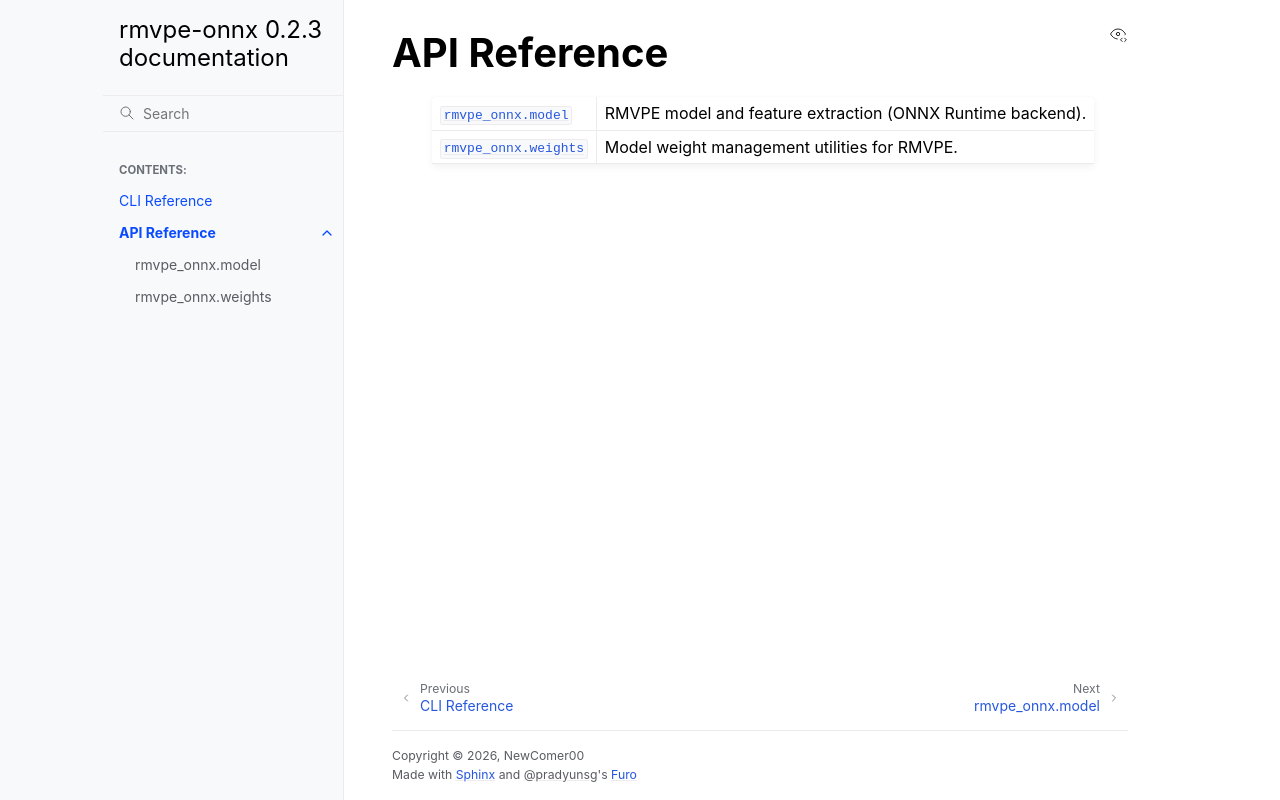

repository: NewComer00/rmvpe-onnx · page: api.html · generator: sphinx

API Reference
=============

.. autosummary::
   :toctree: generated
   :recursive:

   rmvpe_onnx.model
   rmvpe_onnx.weights
